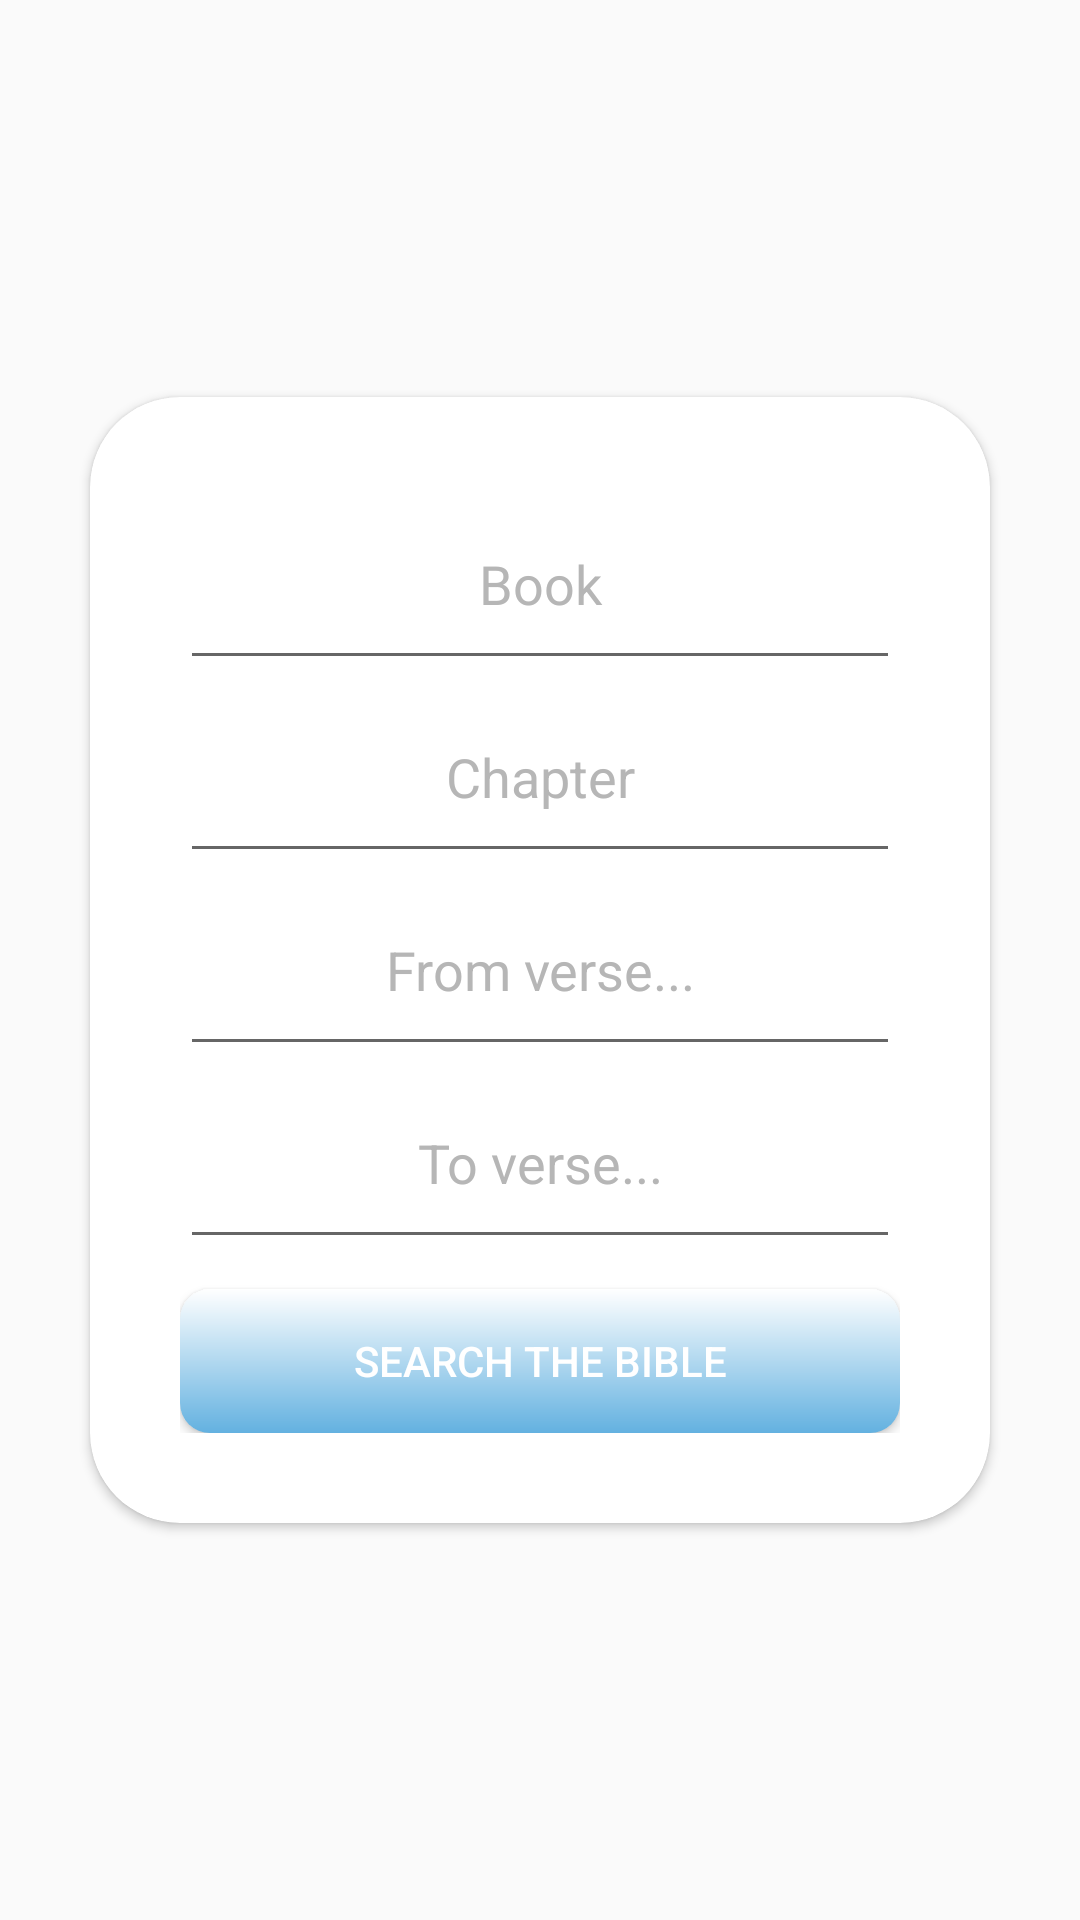

Reconstruct the res/layout file that produces this screen, plus the resources it refers to.
<!-- AndroidManifest.xml: application theme AppTheme -->
<!-- res/layout/fragment_bible.xml -->
<?xml version="1.0" encoding="utf-8"?>
<FrameLayout xmlns:android="http://schemas.android.com/apk/res/android"
    xmlns:tools="http://schemas.android.com/tools"
    android:layout_width="match_parent"
    android:layout_height="match_parent"
    xmlns:card_view="http://schemas.android.com/apk/res-auto"
    tools:context=".ui.BibleFragment">

    
    <android.support.v7.widget.CardView
        android:id="@+id/bibleCard"
        android:layout_height="wrap_content"
        android:layout_width="300dp"
        card_view:cardCornerRadius="30dp"
        android:layout_gravity="center"
        android:background="@drawable/shadow"

        >

        <LinearLayout
            android:layout_width="match_parent"
            android:layout_height="wrap_content"
            android:orientation="vertical"
            android:padding="30sp"
            android:elevation="16dp"

            >
            <EditText
                android:id="@+id/bibleBook"
                android:textColorHint="@color/colorDivider"
                android:layout_width="match_parent"
                android:layout_height="wrap_content"
                android:padding="20dp"
                android:gravity="center"
                android:textColor="@color/colorPrimaryDark"
                android:hint="Book"
                />
            <EditText
                android:id="@+id/bibleChapter"
                android:textColor="@color/colorPrimaryDark"
                android:layout_width="match_parent"
                android:layout_height="wrap_content"
                android:textColorHint="@color/colorDivider"
                android:hint="Chapter"
                android:inputType="number"
                android:gravity="center"
                android:padding="20dp"
                />
            <EditText
                android:id="@+id/bibleVerseFrom"
                android:textColorHint="@color/colorDivider"
                android:textColor="@color/colorPrimaryDark"
                android:layout_width="match_parent"
                android:layout_height="wrap_content"
                android:inputType="number"
                android:gravity="center"
                android:hint="From verse..."
                android:padding="20dp"
                />
            <EditText
                android:textColor="@color/colorPrimaryDark"
                android:textColorHint="@color/colorDivider"
                android:id="@+id/bibleVerseTo"
                android:layout_width="match_parent"
                android:inputType="number"
                android:gravity="center"
                android:layout_height="wrap_content"
                android:hint="To verse..."
                android:padding="20dp"
                />
            <Button
                android:id="@+id/verseBtn"
                android:layout_width="match_parent"
                android:layout_height="wrap_content"
                android:layout_marginTop="10dp"
                android:background="@drawable/gradient"
                android:textColor="@color/white"
                android:text="Search the bible"/>




        </LinearLayout>



    </android.support.v7.widget.CardView>


</FrameLayout>
<!-- resources referenced by this layout -->
<resources>
  <color name="colorDivider">#B6B6B6</color>
  <color name="colorPrimaryDark">#00574B</color>
  <color name="white">#FFFFFF</color>
  <!-- drawable gradient (drawable) -->
  <?xml version="1.0" encoding="utf-8"?>
  <shape android:shape="rectangle"
      xmlns:android="http://schemas.android.com/apk/res/android">
      <gradient
          android:startColor="@color/white"
          android:endColor="#63B1E0"
          android:angle="270"
          />
      <corners android:bottomRightRadius="10dp"
          android:bottomLeftRadius="10dp"
          android:topRightRadius="10dp"
          android:topLeftRadius="10dp"/>
  
  </shape>
  <!-- drawable shadow (drawable) -->
  <?xml version="1.0" encoding="utf-8"?>
  <shape xmlns:android="http://schemas.android.com/apk/res/android"
      android:shape="rectangle"
      >
      <solid android:color="#BDBDBD"/>
      <corners android:radius="10dp"/>
  </shape>
  <style name="AppTheme" parent="Theme.AppCompat.Light.DarkActionBar">
          
          <item name="colorPrimary">@color/blue</item>
          <item name="colorPrimaryDark">@color/black</item>
          <item name="colorAccent">@color/blue</item>
      </style>
  <color name="blue">#63B1E0</color>
  <color name="black">#000000</color>
</resources>
